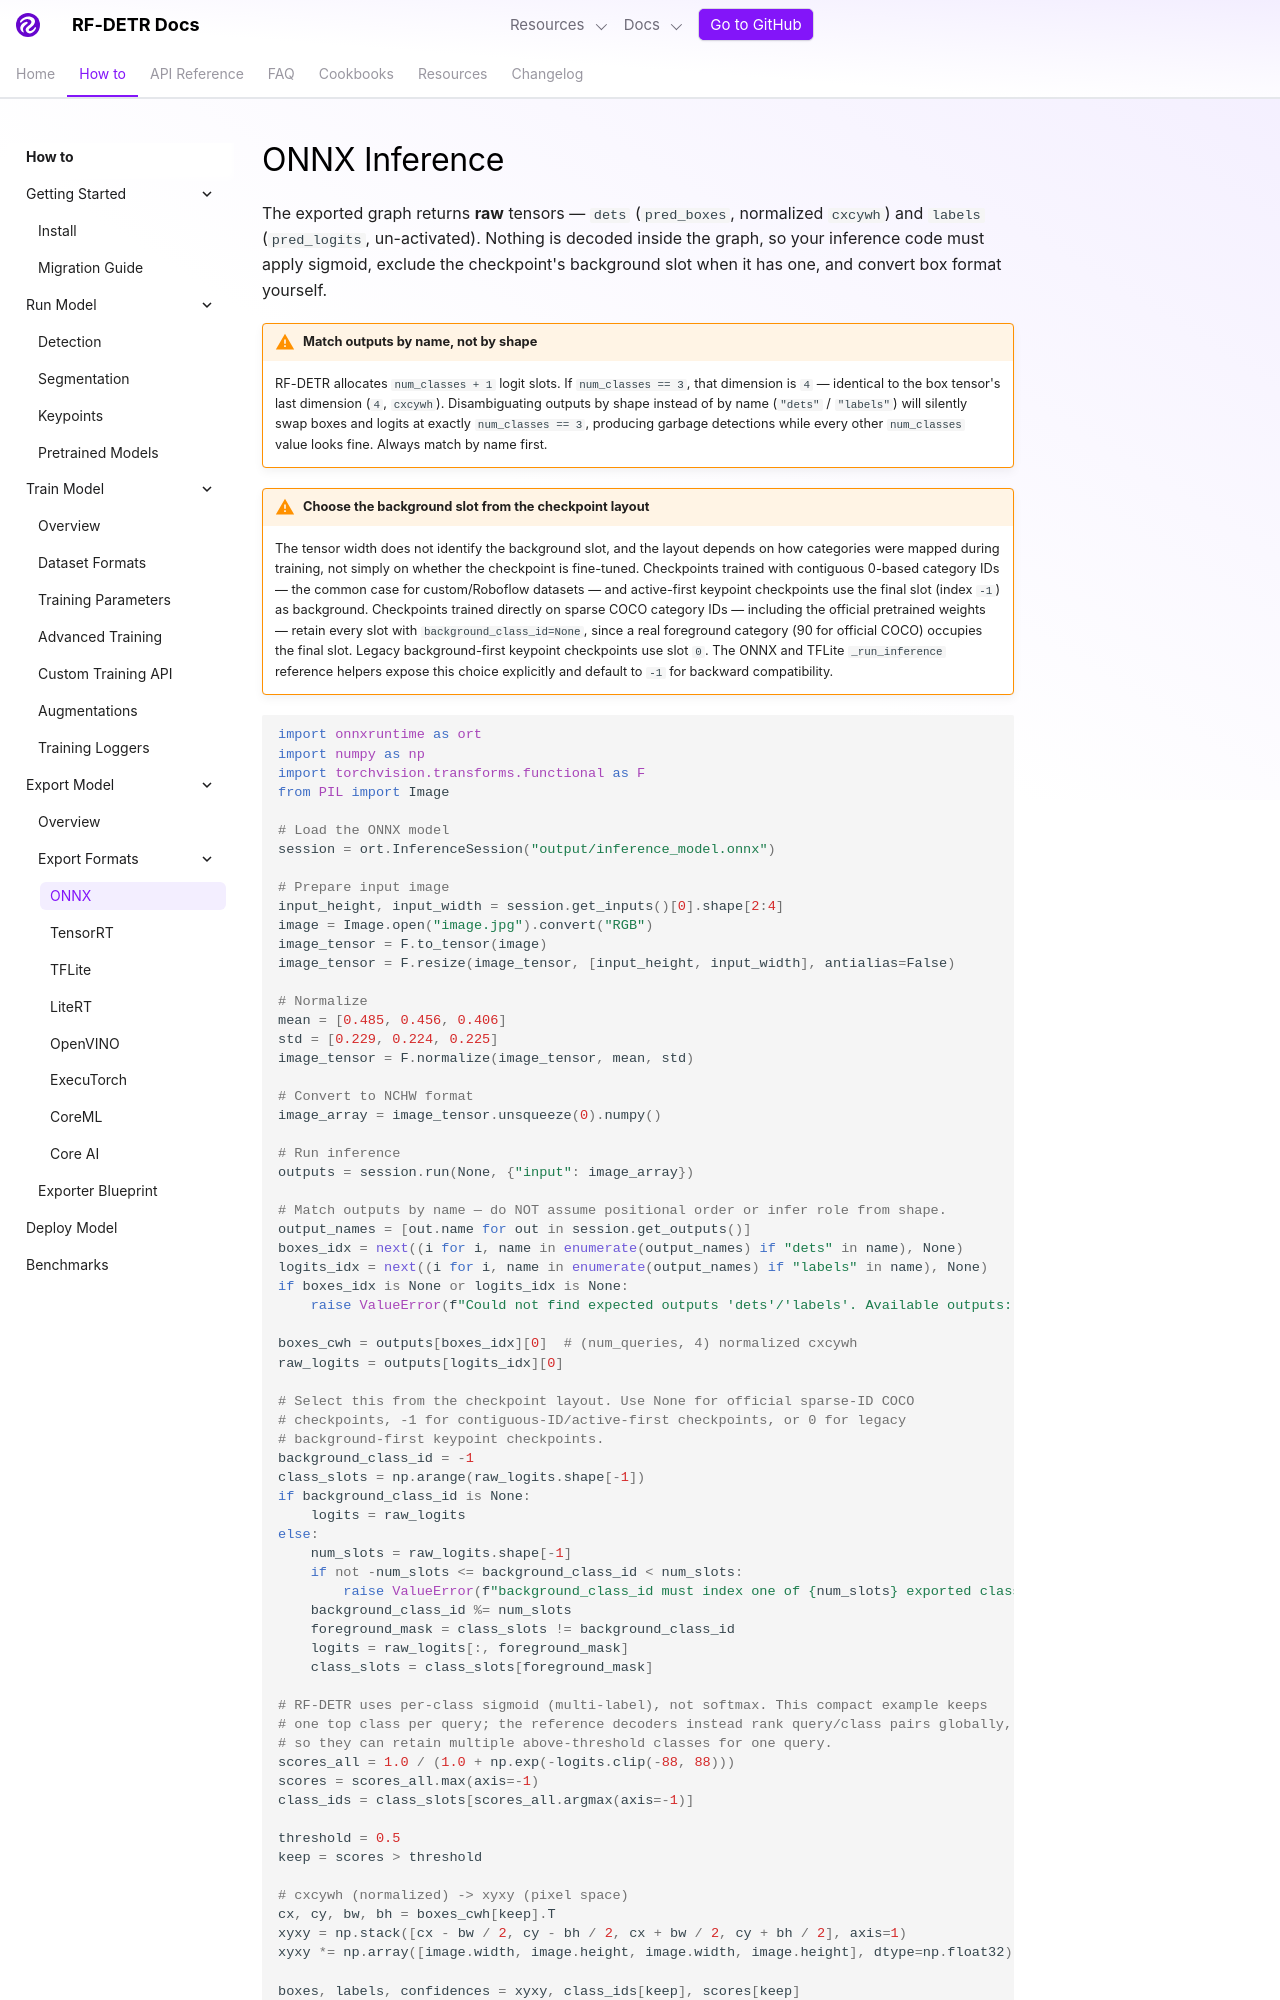

repository: shingo257/rf-detr · page: develop/exports/onnx/index.html · generator: mkdocs

---
description: Run inference with exported RF-DETR ONNX models using ONNX Runtime.
---

# ONNX Inference

The exported graph returns **raw** tensors — `dets` (`pred_boxes`, normalized `cxcywh`) and `labels` (`pred_logits`, un-activated). Nothing is decoded inside the graph, so your inference code must apply sigmoid, exclude the checkpoint's background slot when it has one, and convert box format yourself.

!!! warning "Match outputs by name, not by shape"

    RF-DETR allocates `num_classes + 1` logit slots. If `num_classes == 3`, that dimension is `4` — identical to the box tensor's last dimension (`4`, `cxcywh`). Disambiguating outputs by shape instead of by name (`"dets"` / `"labels"`) will silently swap boxes and logits at exactly `num_classes == 3`, producing garbage detections while every other `num_classes` value looks fine. Always match by name first.

!!! warning "Choose the background slot from the checkpoint layout"

    The tensor width does not identify the background slot, and the layout depends on how categories were mapped during training, not simply on whether the checkpoint is fine-tuned. Checkpoints trained with contiguous 0-based category IDs — the common case for custom/Roboflow datasets — and active-first keypoint checkpoints use the final slot (index `-1`) as background. Checkpoints trained directly on sparse COCO category IDs — including the official pretrained weights — retain every slot with `background_class_id=None`, since a real foreground category (90 for official COCO) occupies the final slot. Legacy background-first keypoint checkpoints use slot `0`. The ONNX and TFLite `_run_inference` reference helpers expose this choice explicitly and default to `-1` for backward compatibility.

```python
import onnxruntime as ort
import numpy as np
import torchvision.transforms.functional as F
from PIL import Image

# Load the ONNX model
session = ort.InferenceSession("output/inference_model.onnx")

# Prepare input image
input_height, input_width = session.get_inputs()[0].shape[2:4]
image = Image.open("image.jpg").convert("RGB")
image_tensor = F.to_tensor(image)
image_tensor = F.resize(image_tensor, [input_height, input_width], antialias=False)

# Normalize
mean = [0.485, 0.456, 0.406]
std = [0.229, 0.224, 0.225]
image_tensor = F.normalize(image_tensor, mean, std)

# Convert to NCHW format
image_array = image_tensor.unsqueeze(0).numpy()

# Run inference
outputs = session.run(None, {"input": image_array})

# Match outputs by name — do NOT assume positional order or infer role from shape.
output_names = [out.name for out in session.get_outputs()]
boxes_idx = next((i for i, name in enumerate(output_names) if "dets" in name), None)
logits_idx = next((i for i, name in enumerate(output_names) if "labels" in name), None)
if boxes_idx is None or logits_idx is None:
    raise ValueError(f"Could not find expected outputs 'dets'/'labels'. Available outputs: {output_names}")

boxes_cwh = outputs[boxes_idx][0]  # (num_queries, 4) normalized cxcywh
raw_logits = outputs[logits_idx][0]

# Select this from the checkpoint layout. Use None for official sparse-ID COCO
# checkpoints, -1 for contiguous-ID/active-first checkpoints, or 0 for legacy
# background-first keypoint checkpoints.
background_class_id = -1
class_slots = np.arange(raw_logits.shape[-1])
if background_class_id is None:
    logits = raw_logits
else:
    num_slots = raw_logits.shape[-1]
    if not -num_slots <= background_class_id < num_slots:
        raise ValueError(f"background_class_id must index one of {num_slots} exported class slots")
    background_class_id %= num_slots
    foreground_mask = class_slots != background_class_id
    logits = raw_logits[:, foreground_mask]
    class_slots = class_slots[foreground_mask]

# RF-DETR uses per-class sigmoid (multi-label), not softmax. This compact example keeps
# one top class per query; the reference decoders instead rank query/class pairs globally,
# so they can retain multiple above-threshold classes for one query.
scores_all = 1.0 / (1.0 + np.exp(-logits.clip(-88, 88)))
scores = scores_all.max(axis=-1)
class_ids = class_slots[scores_all.argmax(axis=-1)]

threshold = 0.5
keep = scores > threshold
